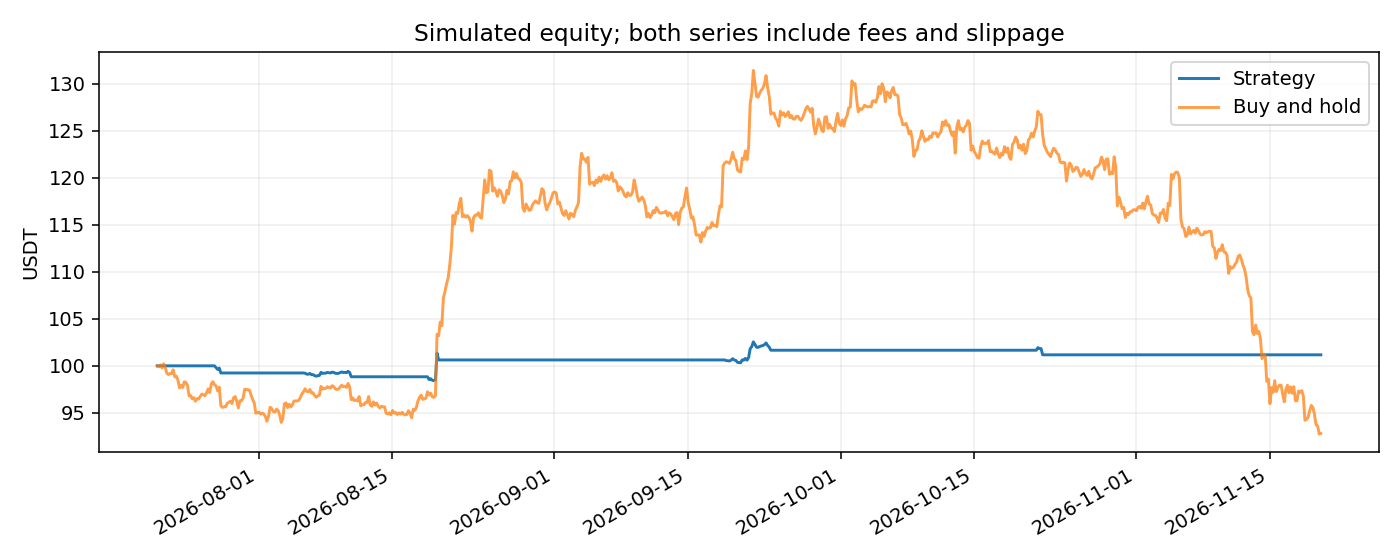

The file beside this chart, header and first rows:
timestamp, equity, buy_hold
1784622600, 100.0, 100.0
1784637000, 100.0, 99.89
1784651400, 100.0, 100.1
1784665800, 100.0, 99.77
1784680200, 100.0, 100.2
1784694600, 100.0, 99.86
1784709000, 100.0, 99.22
1784723400, 100.0, 99.07
1784737800, 100.0, 99.2
1784752200, 100.0, 99.18
1784766600, 100.0, 99.58
1784781000, 100.0, 98.83
1784795400, 100.0, 98.91
1784809800, 100.0, 98.47
1784824200, 100.0, 97.65
1784838600, 100.0, 97.94
1784853000, 100.0, 97.69
1784867400, 100.0, 98.31
1784881800, 100.0, 98.24
1784896200, 100.0, 97.92
1784910600, 100.0, 96.81
1784925000, 100.0, 96.83
1784939400, 100.0, 96.49
1784953800, 100.0, 96.62
1784968200, 100.0, 96.24
1784982600, 100.0, 96.52
1784997000, 100.0, 96.47
1785011400, 100.0, 96.73
1785025800, 100.0, 97
1785040200, 100.0, 96.94
1785054600, 100.0, 96.82
1785069000, 100.0, 97.13
1785083400, 100.0, 97.55
1785097800, 100.0, 97.17
1785112200, 100.0, 98.08
1785126600, 100.0, 98.31
1785141000, 100.0, 98.01
1785155400, 99.81, 97.86
1785169800, 99.62, 97.34
1785184200, 99.76, 97.73
1785198600, 99.24, 95.75
1785213000, 99.24, 95.58
1785227400, 99.24, 95.64
1785241800, 99.24, 95.66
1785256200, 99.24, 96
1785270600, 99.24, 96.14
1785285000, 99.24, 96.24
1785299400, 99.24, 95.99
1785313800, 99.24, 96.62
1785328200, 99.24, 96.74
1785342600, 99.24, 96.25
1785357000, 99.24, 95.53
1785371400, 99.24, 96.29
1785385800, 99.24, 96.29
1785400200, 99.24, 96.58
1785414600, 99.24, 97.52
1785429000, 99.24, 97.49
1785443400, 99.24, 97.46
1785457800, 99.24, 97.43
1785472200, 99.24, 96.89
... 673 more rows
